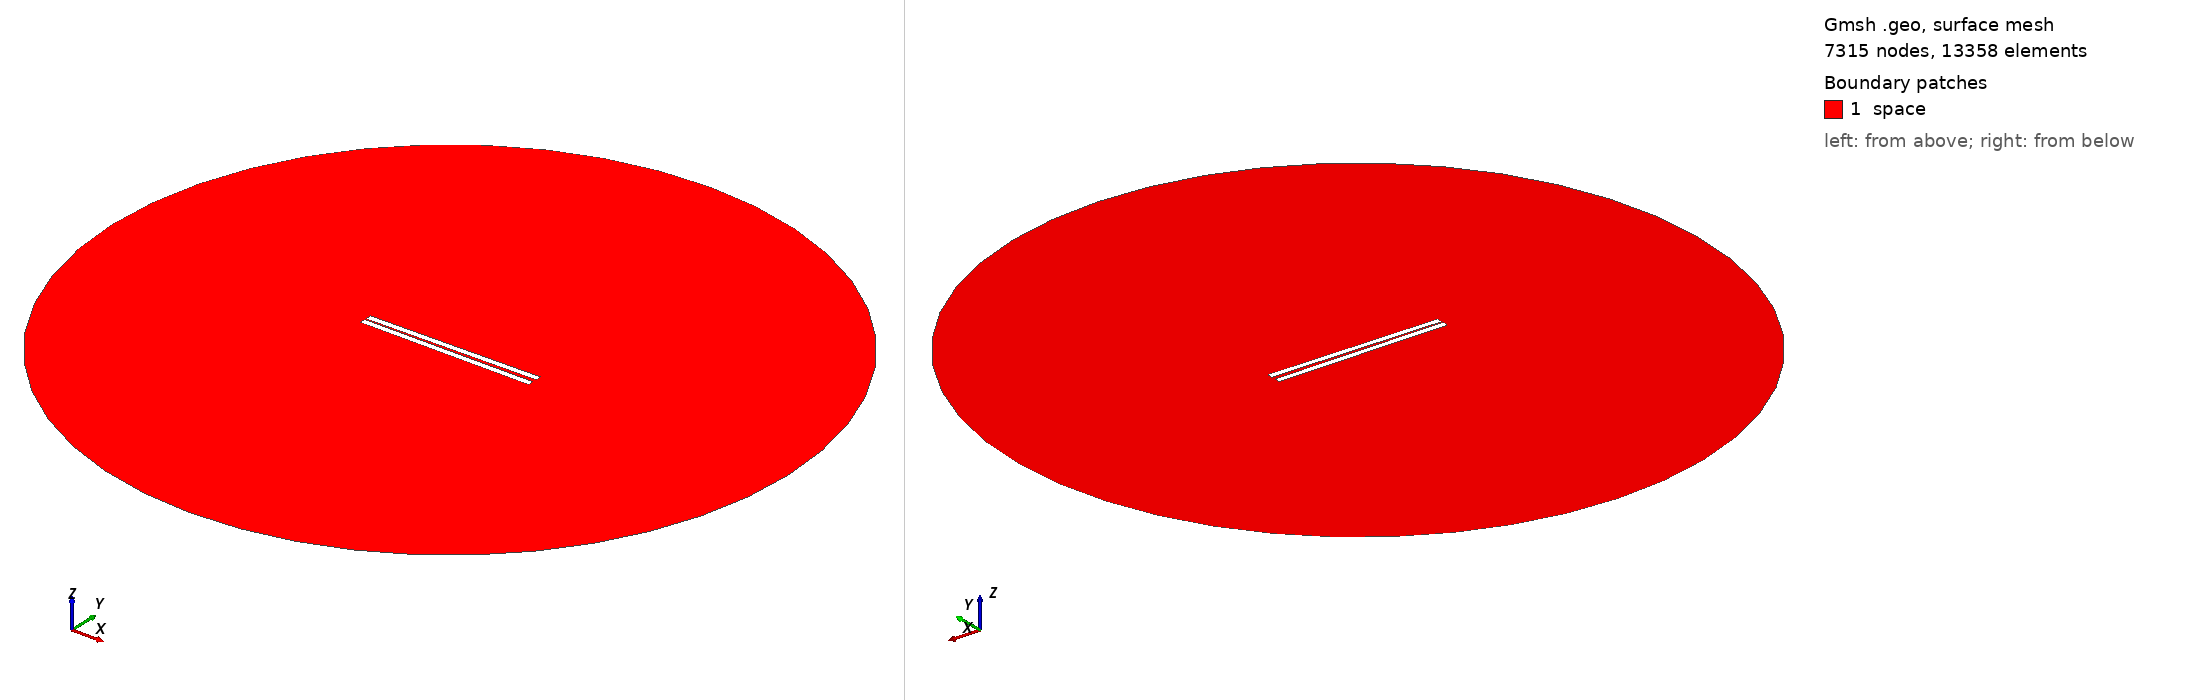

Gmsh geometry script, surface-meshed: 7315 nodes, 13358 surface elements. Boundary patches (legend numbers): 1 space. Left view from above one corner, right view from below the opposite corner. Legend entries are the model's physical surfaces. The drawing asked Gmsh for element sizes between 1% and 20% of the model's largest extent; the script's own settings can give other sizes.

=== 212.geo (drawn) ===
// Set the geometry kernel
SetFactory("OpenCASCADE");

//---------------------------------------
// Rectangles
//---------------------------------------

// Rectangle 1 (top)
Point(1) = {-49.78888888888889, 0.8055555555555556, 0, 1.0};
Point(2) = {49.78888888888889, 0.8055555555555556, 0, 1.0};
Point(3) = {49.78888888888889, 4.383333333333333, 0, 1.0};
Point(4) = {-49.78888888888889, 4.383333333333333, 0, 1.0};

Line(1) = {1, 2};
Line(2) = {2, 3};
Line(3) = {3, 4};
Line(4) = {4, 1};

Line Loop(1) = {1, 2, 3, 4};
Plane Surface(1) = {1};

Rotate { {0, 0, 1}, {0,  0.8055555555555556,  0}, 0.014 } {
  Surface{1};
}

// Rectangle 2 (bottom)
Point(5) = {-49.78888888888889, -0.8055555555555556, 0, 1.0};
Point(6) = {49.78888888888889, -0.8055555555555556, 0, 1.0};
Point(7) = {49.78888888888889, -4.383333333333333, 0, 1.0};
Point(8) = {-49.78888888888889, -4.383333333333333, 0, 1.0};

Line(5) = {5, 6};
Line(6) = {6, 7};
Line(7) = {7, 8};
Line(8) = {8, 5};

Line Loop(2) = {5, 6, 7, 8};
Plane Surface(2) = {2}; 


//---------------------------------------
// Circle
//---------------------------------------

// Define points
Point(9) = {0, 0, 0};        // Center
Point(10) = {200, 0, 0};     // Start point
Point(11) = {0, 200, 0};     // 90 degrees
Point(12) = {-200, 0, 0};    // 180 degrees
Point(13) = {0, -200, 0};    // 270 degrees

// Define circle arcs (each needs start, center, end)
Circle(9) = {10, 9, 11};
Circle(10) = {11, 9, 12};
Circle(11) = {12, 9, 13};
Circle(12) = {13, 9, 10};

// Define curve loop and surface if needed
Curve Loop(3) = {9, 10, 11, 12};
Surface(3) = {3};

//---------------------------------------
// Define Physical Groups
//---------------------------------------                

//--- Physical Curves
// Physical groups for boundaries
Physical Line("force_segment", 10) = {1};
Physical Line("upper_plate", 11) = {2, 3, 4};
Physical Line("lower_plate", 12) = {5, 6, 7, 8};
Physical Line("boundary", 20) = {9, 10, 11, 12};

// Subtract Rectangles from Circle
BooleanDifference{ Surface{3}; Delete; }{ Surface{1}; Surface{2}; Delete; }
//--- Physical Surfaces
Physical Surface("space", 30) = {3};


//---------------------------------------
// Fine mesh near the plates
//--------------------------------------- 

// Define a distance field for mesh refinement
Field[1] = Distance;
Field[1].CurvesList = {1, 2, 3, 4, 5, 6, 7, 8};  // Rectangle curves
Field[1].NumPointsPerCurve = 200;

c = 0.3;
// Define threshold field to control mesh size based on distance to attractor
Field[2] = Threshold;
Field[2].IField = 1;
Field[2].LcMin = c; // Minimum element size near the attractor
Field[2].LcMax = 100*c;  // Maximum element size away from the attractor
Field[2].DistMin = 0.01;
Field[2].DistMax = 40;

Background Field = 2;

//---------------------------------------
// 6. Generate the Mesh
//---------------------------------------
Mesh 2;  // 2D mesh generation
